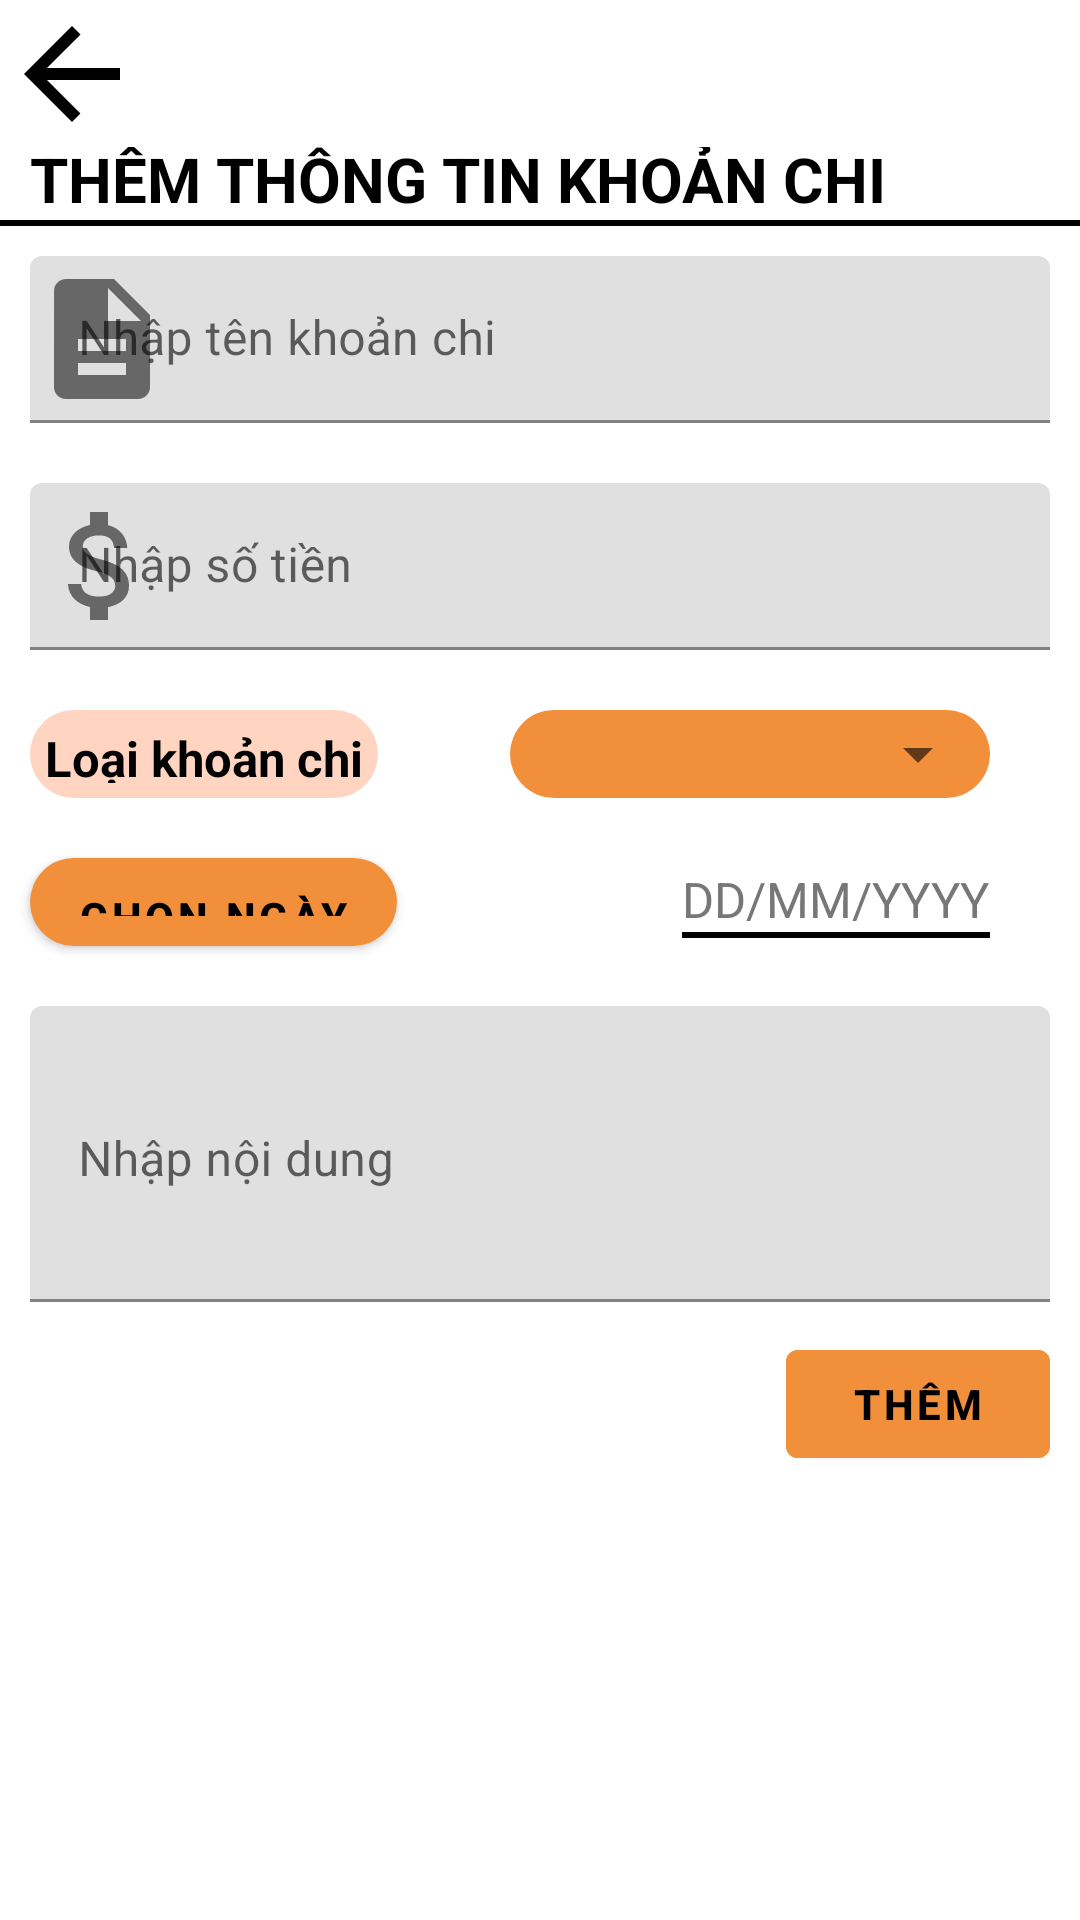

Here is an Android app screen rendered from its layout file. Give the layout XML and the strings, colors and styles it references.
<!-- AndroidManifest.xml: application theme Theme.QLCT -->
<!-- res/layout/add_state_cost.xml -->
<?xml version="1.0" encoding="utf-8"?>
<androidx.constraintlayout.widget.ConstraintLayout xmlns:android="http://schemas.android.com/apk/res/android"
    android:layout_width="match_parent"
    android:layout_height="match_parent"
    xmlns:tools="http://schemas.android.com/tools"
    xmlns:app="http://schemas.android.com/apk/res-auto"
    android:background="#FFFFFF"
    tools:context=".addState.AddStateActivity" >

    <LinearLayout
        android:layout_width="match_parent"
        android:layout_height="match_parent"
        android:orientation="vertical"
        >

        <ImageButton
            android:layout_width="wrap_content"
            android:layout_height="0dp"
            android:layout_weight="0.1"
            android:background="@null"
            app:srcCompat="@drawable/arrow_back_black_48dp"
            android:onClick="backToAddState"
            />

        <TextView
            android:layout_width="match_parent"
            android:layout_height="0dp"
            android:layout_weight="0.05"
            android:text="Thêm thông tin khoản chi"
            android:textSize="10pt"
            android:textStyle="bold"
            android:textColor="#FF000000"
            android:layout_marginStart="10dp"
            android:gravity="bottom|start"
            android:textAllCaps="true" />

        <View
            android:background="#FF000000"
            android:layout_height="2dp"
            android:layout_width="fill_parent"/>

        <com.google.android.material.textfield.TextInputLayout
            android:layout_width="match_parent"
            android:layout_height="wrap_content"
            app:startIconDrawable="@drawable/description_black_48dp"
            android:layout_margin="10dp"
            >

            <com.google.android.material.textfield.TextInputEditText
                android:id="@+id/expenditureNameTextField"
                android:layout_width="match_parent"
                android:layout_height="wrap_content"
                android:hint="Nhập tên khoản chi"
                />

        </com.google.android.material.textfield.TextInputLayout>

        <com.google.android.material.textfield.TextInputLayout
            android:layout_width="match_parent"
            android:layout_height="wrap_content"
            app:startIconDrawable="@drawable/attach_money_black_48dp"
            android:layout_margin="10dp"
            >

            <com.google.android.material.textfield.TextInputEditText
                android:id="@+id/expenditureCostTextField"
                android:layout_width="match_parent"
                android:layout_height="wrap_content"
                android:hint="Nhập số tiền"
                />

        </com.google.android.material.textfield.TextInputLayout>

        <androidx.constraintlayout.widget.ConstraintLayout
            android:layout_width="match_parent"
            android:layout_height="0dp"
            android:layout_weight="0.1"
            >

            <TextView
                android:id="@+id/consumptionType"
                android:layout_width="wrap_content"
                android:layout_height="match_parent"
                android:textColor="@color/black"
                android:text="Loại khoản chi"
                android:textStyle="bold"
                android:gravity="center"
                android:textSize="8pt"
                android:layout_margin="10dp"
                android:padding="5dp"
                android:background="@drawable/border_node"
                app:layout_constraintStart_toStartOf="parent"
                />

            <LinearLayout
                android:layout_width="160dp"
                android:layout_height="match_parent"
                android:orientation="vertical"
                android:layout_gravity="center"
                android:layout_marginTop="10dp"
                android:layout_marginBottom="10dp"
                android:layout_marginEnd="30dp"
                android:background="@drawable/border_node"
                android:backgroundTint="@color/secondary_color"
                app:layout_constraintEnd_toEndOf="parent"
                >

                <Spinner
                    android:id="@+id/expenditureTypeSpinner"
                    android:layout_width="match_parent"
                    android:layout_height="0dp"
                    android:layout_weight="0.4" />

            </LinearLayout>

        </androidx.constraintlayout.widget.ConstraintLayout>

        <LinearLayout
            android:layout_width="match_parent"
            android:layout_height="0dp"
            android:layout_weight="0.1"
            android:orientation="horizontal"
            >

            <com.google.android.material.button.MaterialButton
                android:id="@+id/btnChooseDate"
                android:layout_width="wrap_content"
                android:layout_height="wrap_content"
                android:text="Chọn ngày"
                android:textStyle="bold"
                android:textColor="@color/black"
                android:layout_gravity="start|center"
                android:layout_margin="10dp"
                android:background="@drawable/border_node"
                app:backgroundTint="@color/secondary_color" />

            <View
                android:layout_width="0dp"
                android:layout_height="match_parent"
                android:layout_weight="0.4"
                />

            <LinearLayout
                android:layout_width="wrap_content"
                android:layout_height="wrap_content"
                android:orientation="vertical"
                android:layout_gravity="center"
                android:layout_marginEnd="30dp"
                >

                <TextView
                    android:id="@+id/dateDisplay"
                    android:layout_width="wrap_content"
                    android:layout_height="wrap_content"
                    android:layout_gravity="bottom|center"
                    android:hint="DD/MM/YYYY"
                    android:textColorHint="#777777"
                    android:textSize="8pt"
                    android:textColor="#777777"
                    />

                <View
                    android:background="#FF000000"
                    android:layout_height="2dp"
                    android:layout_width="fill_parent"/>

            </LinearLayout>

        </LinearLayout>


        <com.google.android.material.textfield.TextInputLayout
            android:layout_width="match_parent"
            android:layout_height="0dp"
            android:layout_weight="0.2"
            android:layout_margin="10dp"
            >

            <com.google.android.material.textfield.TextInputEditText
                android:id="@+id/description"
                android:layout_width="match_parent"
                android:layout_height="match_parent"
                android:hint="Nhập nội dung"
                android:gravity="top|start"
                />

        </com.google.android.material.textfield.TextInputLayout>

        <LinearLayout
            android:layout_width="match_parent"
            android:layout_height="wrap_content"
            android:orientation="horizontal"
            >

            <TextView
                android:id="@+id/expenditureNameMessage"
                android:layout_width="0dp"
                android:layout_height="match_parent"
                android:layout_weight="0.5"
                android:text=""
                android:textColor="#F00"
                android:layout_marginStart="10dp"
                android:layout_marginEnd="10dp" />

            <com.google.android.material.button.MaterialButton
                android:id="@+id/confirmButton"
                android:layout_width="wrap_content"
                android:layout_height="wrap_content"
                android:text="THÊM"
                android:textStyle="bold"
                android:textColor="@color/black"
                android:layout_marginEnd="10dp"
                android:backgroundTint="@color/secondary_color" />

        </LinearLayout>

        <View
            android:layout_width="match_parent"
            android:layout_height="0dp"
            android:layout_weight="0.3"
            />

    </LinearLayout>

</androidx.constraintlayout.widget.ConstraintLayout>
<!-- resources referenced by this layout -->
<resources>
  <color name="black">#FF000000</color>
  <color name="secondary_color">#F28F3B</color>
  <!-- drawable arrow_back_black_48dp (drawable) -->
  <vector xmlns:android="http://schemas.android.com/apk/res/android"
      android:width="48dp"
      android:height="48dp"
      android:viewportWidth="24"
      android:viewportHeight="24">
    <path
        android:pathData="M20,11H7.83l5.59,-5.59L12,4l-8,8 8,8 1.41,-1.41L7.83,13H20v-2z"
        android:fillColor="#000000"/>
  </vector>
  <!-- drawable attach_money_black_48dp (drawable) -->
  <vector xmlns:android="http://schemas.android.com/apk/res/android"
      android:width="48dp"
      android:height="48dp"
      android:viewportWidth="24"
      android:viewportHeight="24">
    <path
        android:pathData="M11.8,10.9c-2.27,-0.59 -3,-1.2 -3,-2.15 0,-1.09 1.01,-1.85 2.7,-1.85 1.78,0 2.44,0.85 2.5,2.1h2.21c-0.07,-1.72 -1.12,-3.3 -3.21,-3.81V3h-3v2.16c-1.94,0.42 -3.5,1.68 -3.5,3.61 0,2.31 1.91,3.46 4.7,4.13 2.5,0.6 3,1.48 3,2.41 0,0.69 -0.49,1.79 -2.7,1.79 -2.06,0 -2.87,-0.92 -2.98,-2.1h-2.2c0.12,2.19 1.76,3.42 3.68,3.83V21h3v-2.15c1.95,-0.37 3.5,-1.5 3.5,-3.55 0,-2.84 -2.43,-3.81 -4.7,-4.4z"
        android:fillColor="#000000"/>
  </vector>
  <!-- drawable border_node (drawable-v24) -->
  <?xml version="1.0" encoding="utf-8"?>
  <shape xmlns:android="http://schemas.android.com/apk/res/android"
      android:shape="rectangle">
      <corners
          android:radius="15dp"
          />
      <solid
          android:color="@color/primary_color"
          />
  </shape>
  <!-- drawable description_black_48dp (drawable-v24) -->
  <vector xmlns:android="http://schemas.android.com/apk/res/android"
      android:width="48dp"
      android:height="48dp"
      android:viewportWidth="24"
      android:viewportHeight="24">
    <path
        android:pathData="M14,2L6,2c-1.1,0 -1.99,0.9 -1.99,2L4,20c0,1.1 0.89,2 1.99,2L18,22c1.1,0 2,-0.9 2,-2L20,8l-6,-6zM16,18L8,18v-2h8v2zM16,14L8,14v-2h8v2zM13,9L13,3.5L18.5,9L13,9z"
        android:fillColor="#000000"/>
  </vector>
  <style name="Theme.QLCT" parent="Theme.MaterialComponents.DayNight.NoActionBar">
          
          <item name="colorPrimary">#51DBDA</item>
          <item name="colorPrimaryVariant">#4EB8B7</item>
          <item name="colorOnPrimary">@color/white</item>
          
          <item name="colorSecondary">@color/teal_200</item>
          <item name="colorSecondaryVariant">@color/teal_700</item>
          <item name="colorOnSecondary">@color/black</item>
          
          <item name="android:statusBarColor" tools:targetApi="l">?attr/colorPrimaryVariant</item>
          
          <item name="android:windowAnimationStyle">@null</item>
      </style>
  <color name="primary_color">#FFD5C2</color>
  <color name="white">#FFFFFFFF</color>
  <color name="teal_200">#FF03DAC5</color>
  <color name="teal_700">#FFD5C2</color>
</resources>
